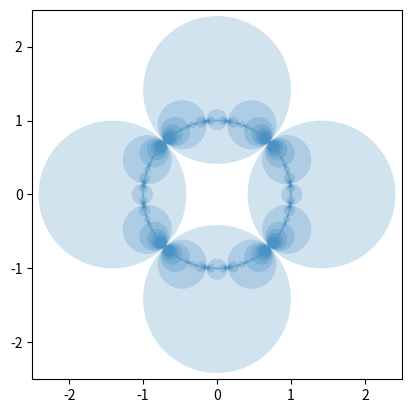

Write Python code to recreate this figure.
import numpy as np
import numpy.linalg as LA
import matplotlib.pyplot as plt

# parameters : theta in Project 4.2
tau = np.pi/4

r = 1
theta = np.pi*(1/2)
# generators
st = np.sin(tau)
ct = np.cos(tau)
tt = np.tan(tau)
w  = r*np.exp(theta*(1j))
a = np.matrix([[1, ct*w], [ct/w, 1]])/st
b = np.matrix([[1, ct  ], [ct  , 1]])/st
B = LA.inv(b)
A = LA.inv(a)
gens = [a, B, A, b]
# initial disks: [center, radius] for a, B, A, b
D = [(w/ct,r*tt), (-1/ct,tt), (-w/ct,r*tt), (1/ct,tt)]
     
# cyclic order
co = [[3, 0, 1], [0, 1, 2], [1, 2, 3], [2, 3, 0]]

def plot_circle(c):
    ax.add_artist(plt.Circle((c[0].real, c[0].imag), c[1], alpha=0.2))

# p.84 BOX 10: mobius_on_circle
# M: mobius map = 2x2 matrix, i = 0, 1, 2, 3 --> D[i] is the circle
def mobius(M, i):
    z = D[i][0]-D[i][1]**2/(M[1,1]/M[1,0]+D[i][0]).conjugate()
    Q = (M[0,0]*z+M[0,1])/(M[1,0]*z+M[1,1])
    s = abs(Q-(M[0,0]*(D[i][0]+D[i][1])+M[0,1])/(M[1,0]*(D[i][0]+D[i][1])+M[1,1]))
    return (Q, s)

# depth first search 
# M : mobius map = 2x2 matrix, lastgen = 0:a 1:B, 2:A, 3
def dfs(M, lastgen, depth=0):
    for i in co[lastgen]:
        c = mobius(M, i)
        plot_circle(c)
        if c[1] > 0.01 and depth < 5:
            dfs(M*gens[i], i, depth+1)

# main
fig, ax = plt.subplots()
for i in range(4):
    plot_circle(D[i])
    dfs(gens[i], i)

plt.gca().set_aspect('equal', adjustable='box')
plt.xlim([-2.5, 2.5])
plt.ylim([-2.5, 2.5])
plt.show()
